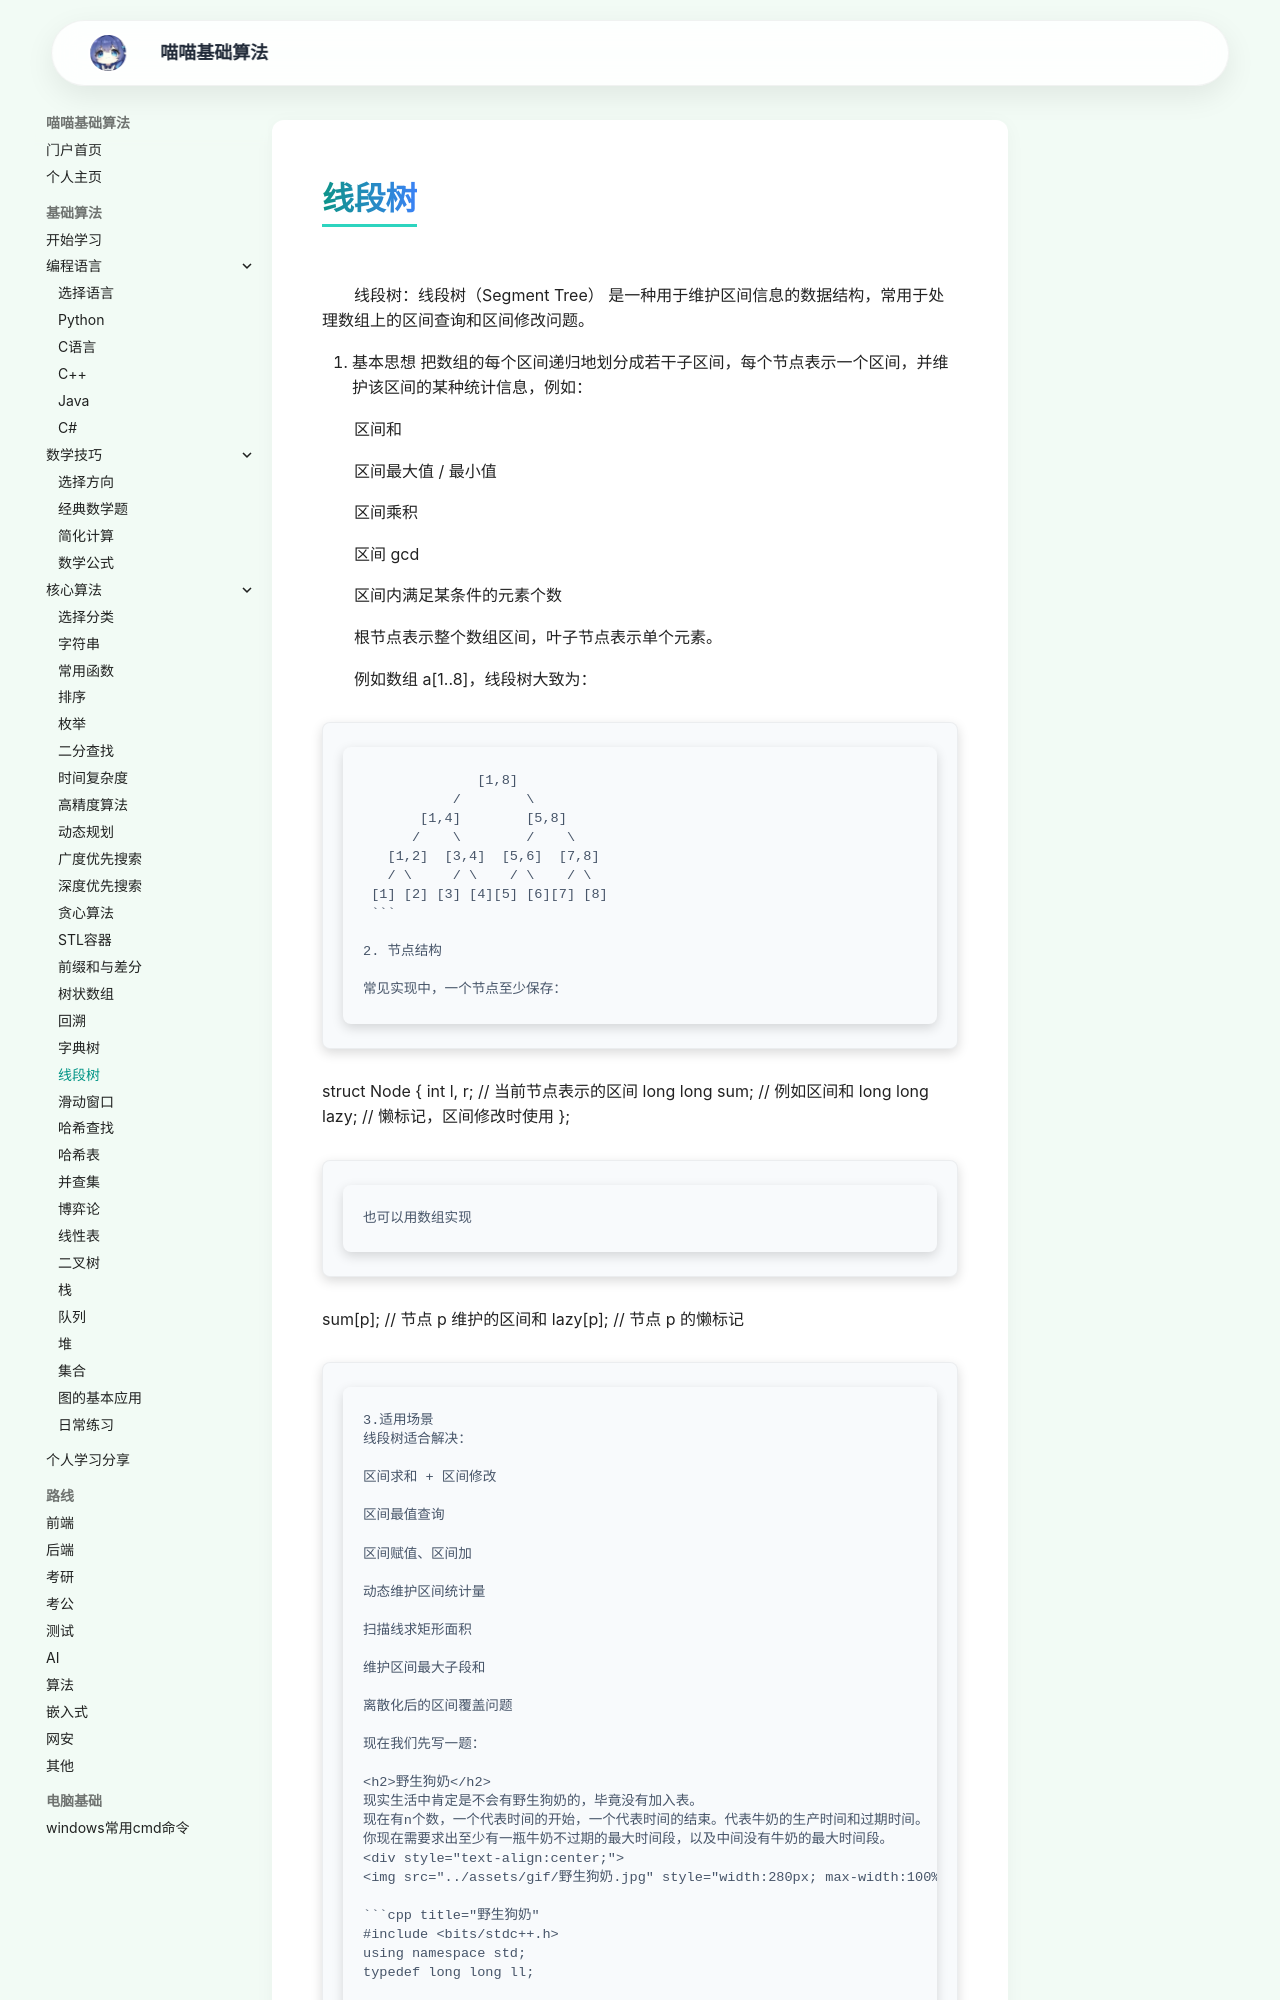

repository: jiana2006/suanfajichu · page: segment-tree/index.html · generator: mkdocs

<h1>线段树</h1>
线段树：线段树（Segment Tree） 是一种用于维护区间信息的数据结构，常用于处理数组上的区间查询和区间修改问题。

1. 基本思想
把数组的每个区间递归地划分成若干子区间，每个节点表示一个区间，并维护该区间的某种统计信息，例如：

区间和

区间最大值 / 最小值

区间乘积

区间 gcd

区间内满足某条件的元素个数

根节点表示整个数组区间，叶子节点表示单个元素。

例如数组 a[1..8]，线段树大致为：

```
              [1,8]
           /        \
       [1,4]        [5,8]
      /    \        /    \
   [1,2]  [3,4]  [5,6]  [7,8]
   / \     / \    / \    / \
 [1] [2] [3] [4][5] [6][7] [8]
 ```

2. 节点结构

常见实现中，一个节点至少保存：
```
struct Node {
    int l, r;      // 当前节点表示的区间
    long long sum; // 例如区间和
    long long lazy; // 懒标记，区间修改时使用
};
```
也可以用数组实现
```
sum[p];   // 节点 p 维护的区间和
lazy[p];  // 节点 p 的懒标记
```

3.适用场景
线段树适合解决：

区间求和 + 区间修改

区间最值查询

区间赋值、区间加

动态维护区间统计量

扫描线求矩形面积

维护区间最大子段和

离散化后的区间覆盖问题

现在我们先写一题：

<h2>野生狗奶</h2>
现实生活中肯定是不会有野生狗奶的，毕竟没有加入表。
现在有n个数，一个代表时间的开始，一个代表时间的结束。代表牛奶的生产时间和过期时间。
你现在需要求出至少有一瓶牛奶不过期的最大时间段，以及中间没有牛奶的最大时间段。
<div style="text-align:center;">
<img src="../assets/gif/野生狗奶.jpg" style="width:280px; max-width:100%;" alt="野生狗奶"></div>

```cpp title="野生狗奶"
#include <bits/stdc++.h>
using namespace std;
typedef long long ll;
